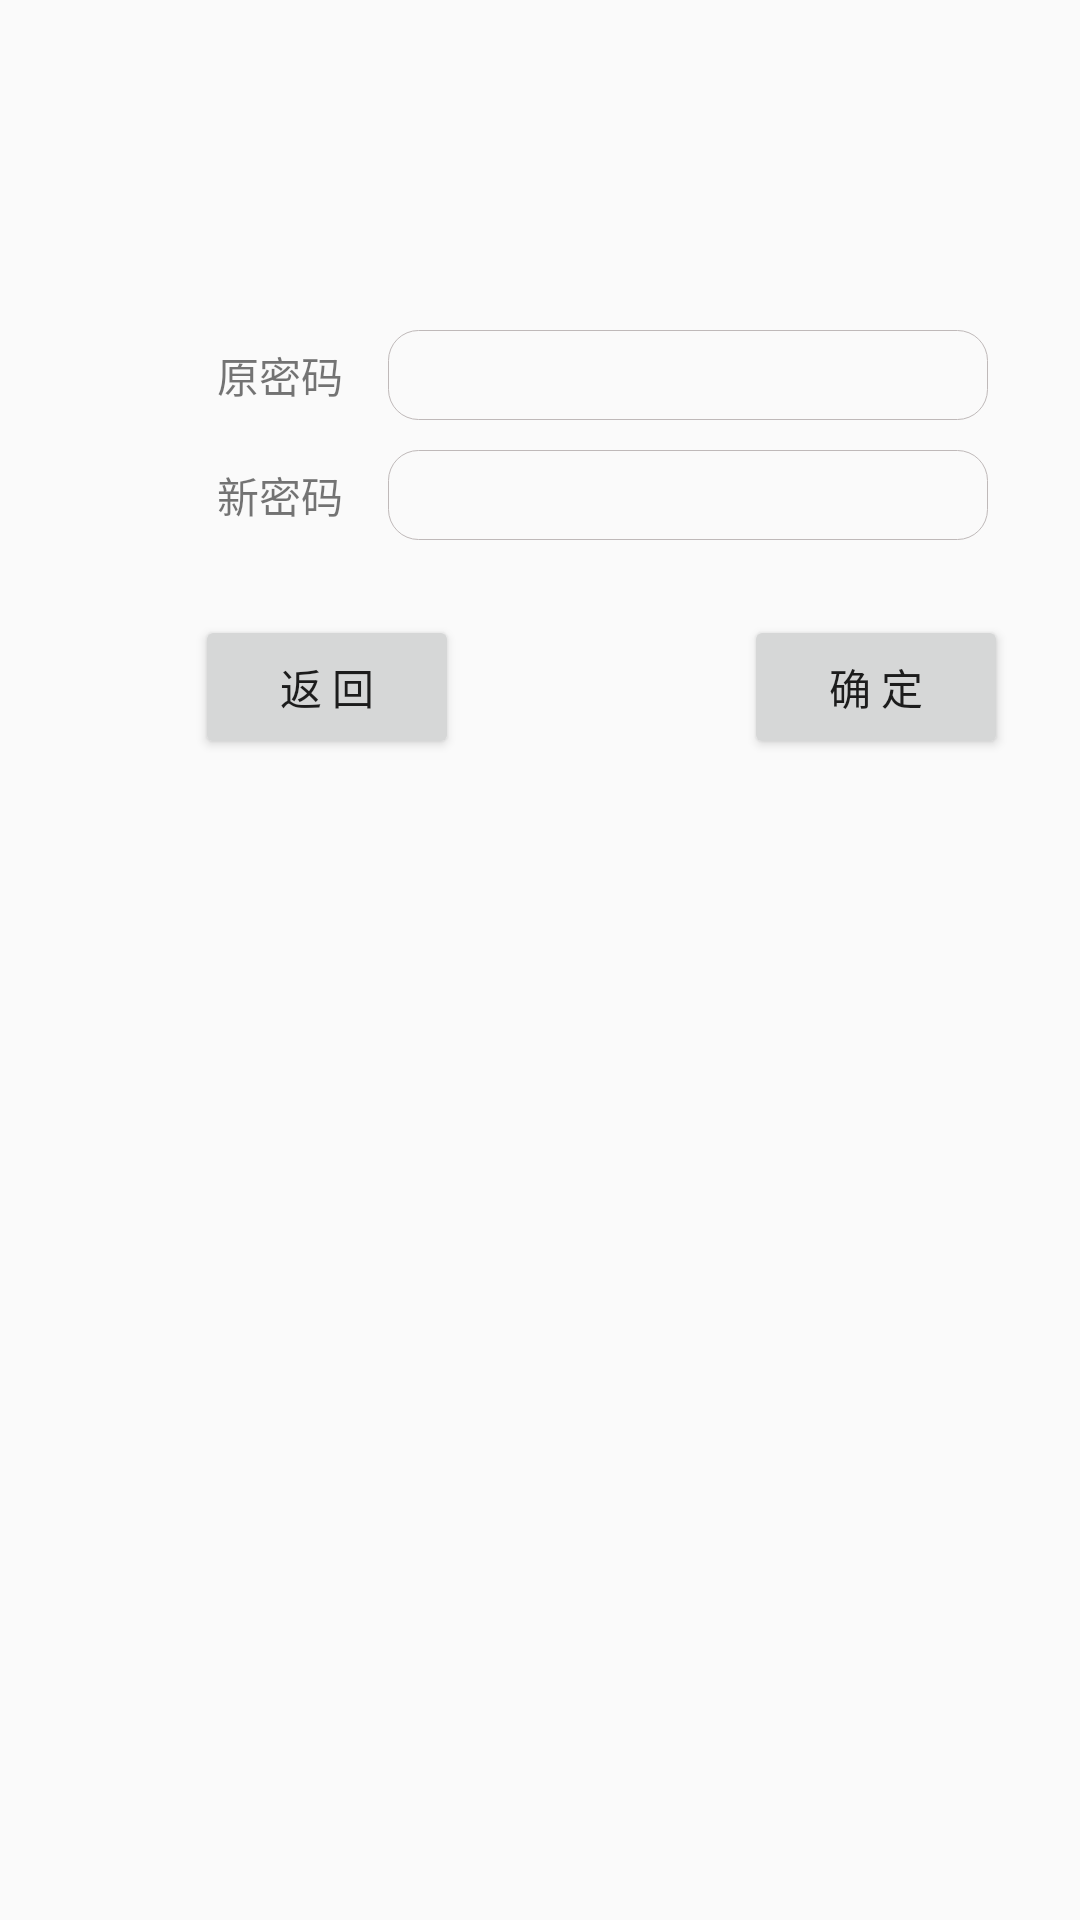

Layout XML and referenced resources for this Android screen:
<!-- AndroidManifest.xml: application theme AppTheme -->
<!-- res/layout/change_pass.xml -->
<TableLayout xmlns:android="http://schemas.android.com/apk/res/android"
    android:layout_width="match_parent"
    android:layout_height="match_parent"
    android:gravity="center_horizontal">


    
    <TableRow android:id="@+id/tableRow3"
        android:layout_height="wrap_content"
        android:layout_width="wrap_content"
        android:layout_marginTop="110dp"
        android:gravity="center_vertical"
        android:layout_marginLeft="35dp">

        <TextView android:layout_width="wrap_content"
            android:layout_height="wrap_content"
            android:text="原密码"
            android:layout_marginLeft="20dp"/>

        <EditText android:id="@+id/origin_pass"
            android:layout_height="30dp"
            android:layout_width="200dp"
            android:background="@drawable/border"
            android:layout_marginLeft="15dp"
            android:inputType="textPassword"/>
    </TableRow>

    
    <TableRow android:id="@+id/tableRow2"
        android:layout_height="wrap_content"
        android:layout_width="wrap_content"
        android:layout_marginTop="10dp"
        android:gravity="center_vertical"
        android:layout_marginLeft="35dp">

        <TextView android:layout_width="wrap_content"
            android:layout_height="wrap_content"
            android:text="新密码"
            android:layout_marginLeft="20dp"/>
        <EditText android:id="@+id/new_pass"
            android:layout_height="30dp"
            android:layout_width="200dp"
            android:background="@drawable/border"
            android:layout_marginLeft="15dp"
            android:inputType="textPassword"/>
    </TableRow>

    <LinearLayout
        android:layout_width="match_parent"
        android:layout_height="wrap_content"
        android:orientation="horizontal"
        android:gravity="left">

        <Button android:id="@+id/back_bt"
            android:layout_width="wrap_content"
            android:layout_height="wrap_content"
            android:layout_marginLeft="65dp"
            android:layout_marginTop="25dp"
            android:text="返 回"
            />

        <Button android:id="@+id/sure_bt"
            android:layout_width="wrap_content"
            android:layout_height="wrap_content"
            android:layout_marginLeft="95dp"
            android:layout_marginTop="25dp"
            android:text="确 定"
            />
    </LinearLayout>
</TableLayout>
<!-- resources referenced by this layout -->
<resources>
  <!-- drawable border (drawable) -->
  <?xml version="1.0" encoding="utf-8"?>
  <shape xmlns:android="http://schemas.android.com/apk/res/android">
      <stroke
          android:width="0.4dp"
          android:color="#bfb9b9" />
      <corners
          android:topLeftRadius="10dp"
          android:topRightRadius="10dp"
          android:bottomRightRadius="10dp"
          android:bottomLeftRadius="10dp"/>
      <padding
          android:bottom="1dp"
          android:left="0.5dp"
          android:right="0.5dp"
          android:top="1dp" />
  </shape>
  <style name="AppTheme" parent="Theme.AppCompat.Light.DarkActionBar">
          
          <item name="colorPrimary">@color/colorPrimary</item>
          <item name="colorPrimaryDark">@color/colorPrimaryDark</item>
          <item name="colorAccent">@color/colorAccent</item>
      </style>
  <!-- not gathered from this repository: default colours our renderer supplied (Android Studio template values) -->
  <color name="colorPrimary">#FF6200EE</color>
  <color name="colorPrimaryDark">#FF3700B3</color>
  <color name="colorAccent">#FF03DAC5</color>
</resources>
